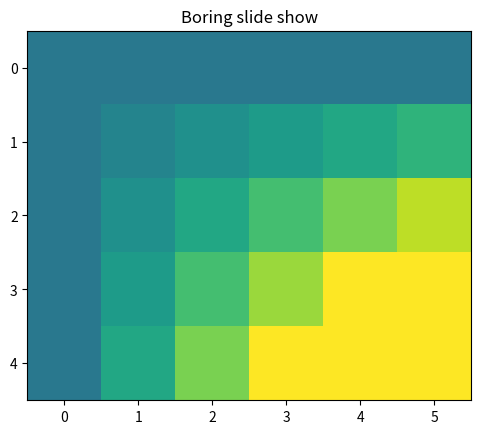

Reproduce this figure in Python.
%matplotlib inline

import matplotlib.pyplot as plt
import numpy as np

x = np.arange(6)
y = np.arange(5)
z = x * y[:, np.newaxis]

for i in range(5):
    if i == 0:
        p = plt.imshow(z)
        fig = plt.gcf()
        plt.clim()   # clamp the color limits
        plt.title("Boring slide show")
    else:
        z = z + 2
        p.set_data(z)

    print("step", i)
    plt.pause(0.5)